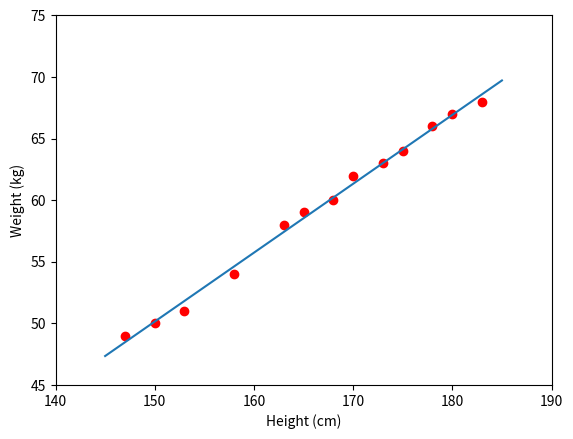

Recreate this plot in Python.
import numpy as np  
import matplotlib.pyplot as plt 

# height (cm)
x = np.array([[147, 150, 153, 158, 163, 165, 168, 170, 173, 175, 178, 180, 183]]).T
# weight (kg)
y = np.array([[ 49, 50, 51,  54, 58, 59, 60, 62, 63, 64, 66, 67, 68]]).T

#Visuaize data  
def display(x, y):
    plt.plot(y, x  , 'ro')
    plt.axis([ 45,75 ,140,190 ])
    plt.xlabel('Height (cm)')
    plt.ylabel('Weight (cm)')
    plt.show() 
display(x, y)

#Building  Xbar  
one =  np.ones((x.shape[0] , 1))
Xbar  =  np.concatenate((one  ,  x)  ,  axis  = 1  )

#Caculating  weights   of the  fiting  line  
A  =  np.dot(Xbar.T , Xbar)
b  =  np.dot(Xbar.T ,  y)
W  =  np.dot(np.linalg.pinv(A) ,b  )
print (W)

def guess ( xd,w):
    y0  =  w[1][0]*xd + w[0][0]
    return  y0 

print (guess(157 , W))

def print_fitting_line(w  , x , y ):
    w0  = w[0][0]
    w1  = w[1][0]
    x0  =  np.linspace(145,185 , 2)
    y0  =  w1*x0 + w0
    plt.plot(x.T , y.T,'ro')
    plt.plot(x0 , y0)
    plt.axis([140, 190, 45, 75])
    plt.xlabel('Height (cm)')
    plt.ylabel('Weight (kg)')
    plt.show()

print_fitting_line(W ,x,y)
